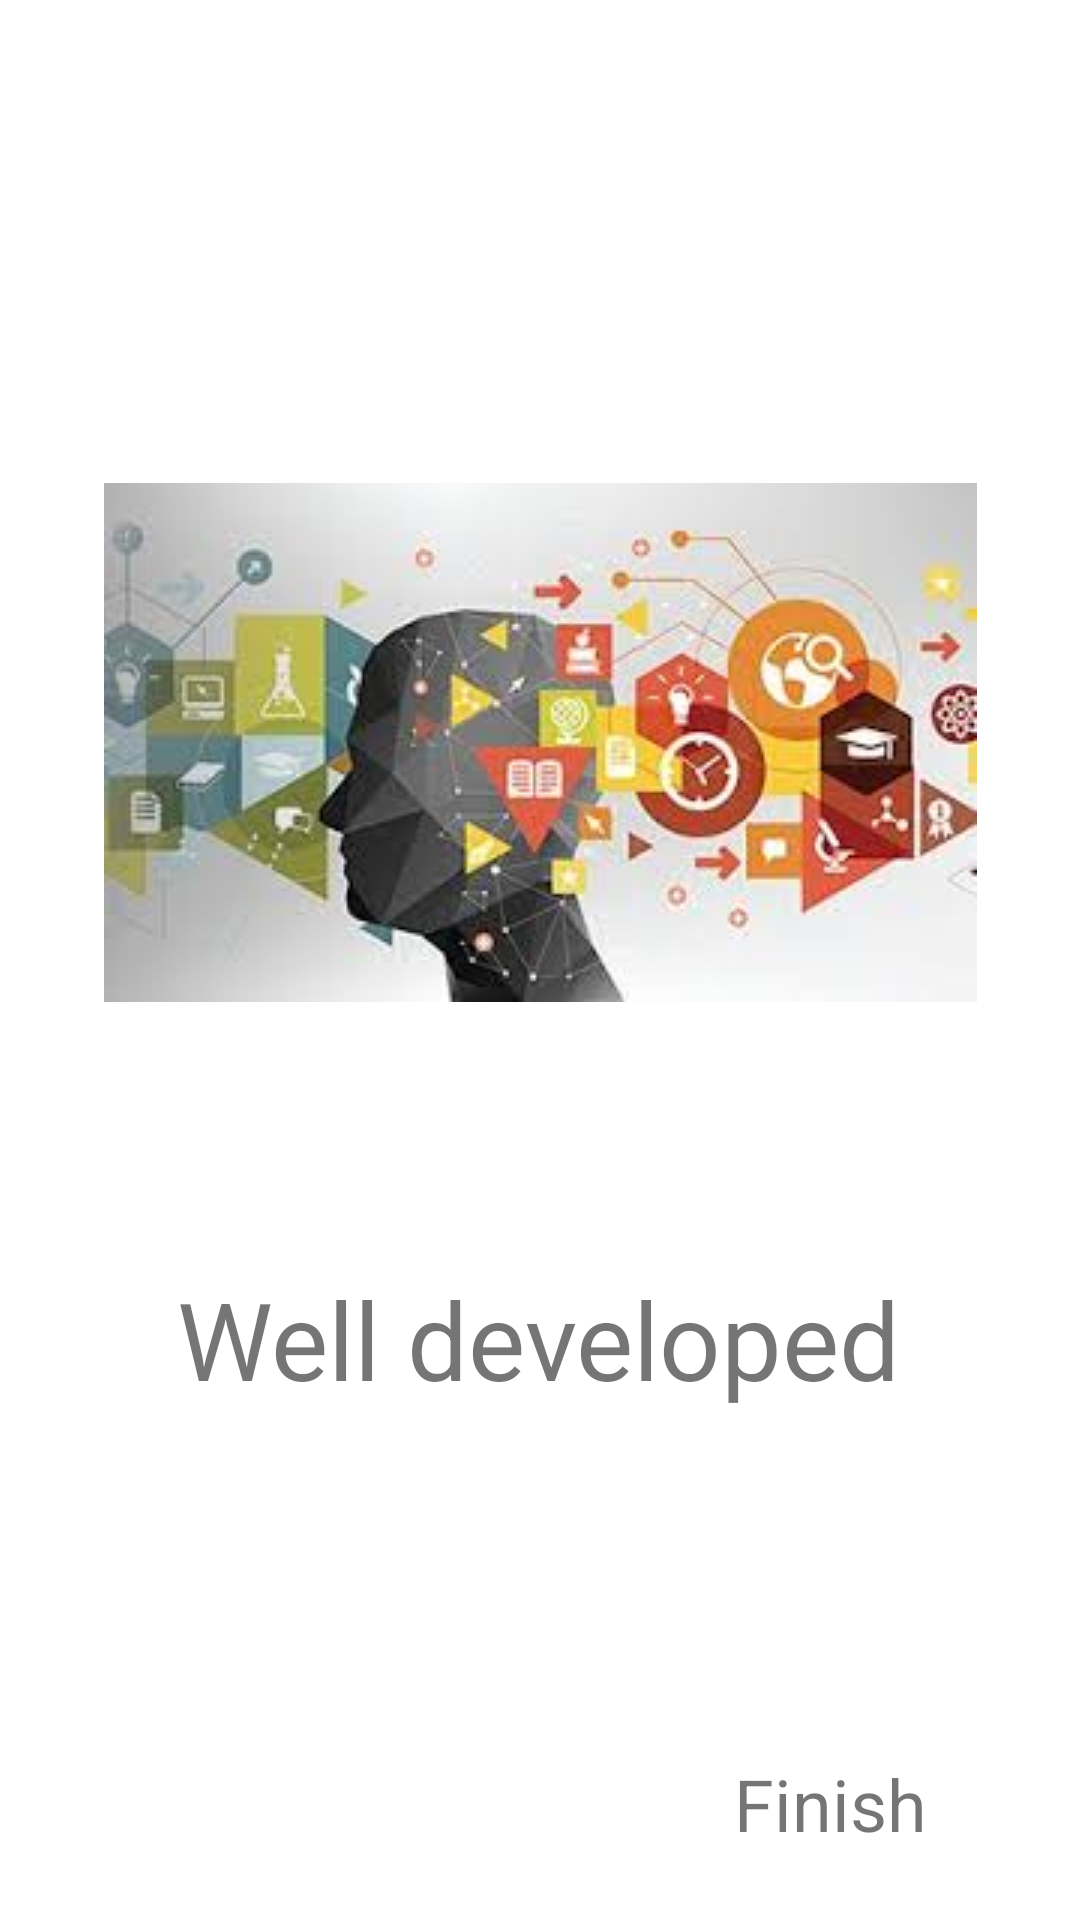

Android layout source for this screen:
<!-- AndroidManifest.xml: application theme Theme.KotlinBootcampProjectV11 -->
<!-- res/layout/fragment_second_screen.xml -->
<?xml version="1.0" encoding="utf-8"?>
<androidx.constraintlayout.widget.ConstraintLayout xmlns:android="http://schemas.android.com/apk/res/android"
    xmlns:app="http://schemas.android.com/apk/res-auto"
    xmlns:tools="http://schemas.android.com/tools"
    android:layout_width="match_parent"
    android:layout_height="match_parent"
    tools:context=".onboarding.screens.SecondScreen">

    <ImageView
        android:id="@+id/imgScr2"
        android:layout_width="wrap_content"
        android:layout_height="wrap_content"
        android:layout_marginTop="161dp"
        android:src="@drawable/image4"
        app:layout_constraintEnd_toEndOf="parent"
        app:layout_constraintStart_toStartOf="parent"
        app:layout_constraintTop_toTopOf="parent"
        tools:layout_editor_absoluteX="60dp" />

    <TextView
        android:id="@+id/txtScr2"
        android:layout_width="wrap_content"
        android:layout_height="wrap_content"
        android:layout_marginTop="88dp"
        android:text="Well developed"
        android:textSize="36sp"
        app:layout_constraintEnd_toEndOf="parent"
        app:layout_constraintHorizontal_bias="0.497"
        app:layout_constraintStart_toStartOf="parent"
        app:layout_constraintTop_toBottomOf="@+id/imgScr2" />

    <TextView
        android:id="@+id/finish"
        android:layout_width="wrap_content"
        android:layout_height="wrap_content"
        android:text="Finish"
        android:textSize="24sp"
        app:layout_constraintBottom_toBottomOf="parent"
        app:layout_constraintEnd_toEndOf="parent"
        app:layout_constraintHorizontal_bias="0.827"
        app:layout_constraintStart_toStartOf="parent"
        app:layout_constraintTop_toBottomOf="@+id/txtScr2"
        app:layout_constraintVertical_bias="0.834" />

</androidx.constraintlayout.widget.ConstraintLayout>
<!-- resources referenced by this layout -->
<resources>
  <!-- drawable image4: jpg bitmap (drawable, 10031 bytes) -->
  <style name="Theme.KotlinBootcampProjectV11" parent="Theme.MaterialComponents.DayNight.DarkActionBar">
          
          <item name="colorPrimary">@color/purple_500</item>
          <item name="colorPrimaryVariant">@color/purple_700</item>
          <item name="colorOnPrimary">@color/white</item>
          
          <item name="colorSecondary">@color/teal_200</item>
          <item name="colorSecondaryVariant">@color/teal_700</item>
          <item name="colorOnSecondary">@color/black</item>
          
          <item name="android:statusBarColor" tools:targetApi="l">?attr/colorPrimaryVariant</item>
          
      </style>
  <!-- not gathered from this repository: default colours our renderer supplied (Android Studio template values) -->
  <color name="purple_500">#FF6200EE</color>
  <color name="purple_700">#FF3700B3</color>
  <color name="teal_200">#FF03DAC5</color>
  <color name="teal_700">#FF018786</color>
  <color name="black">#FF000000</color>
  <color name="white">#FFFFFFFF</color>
</resources>
